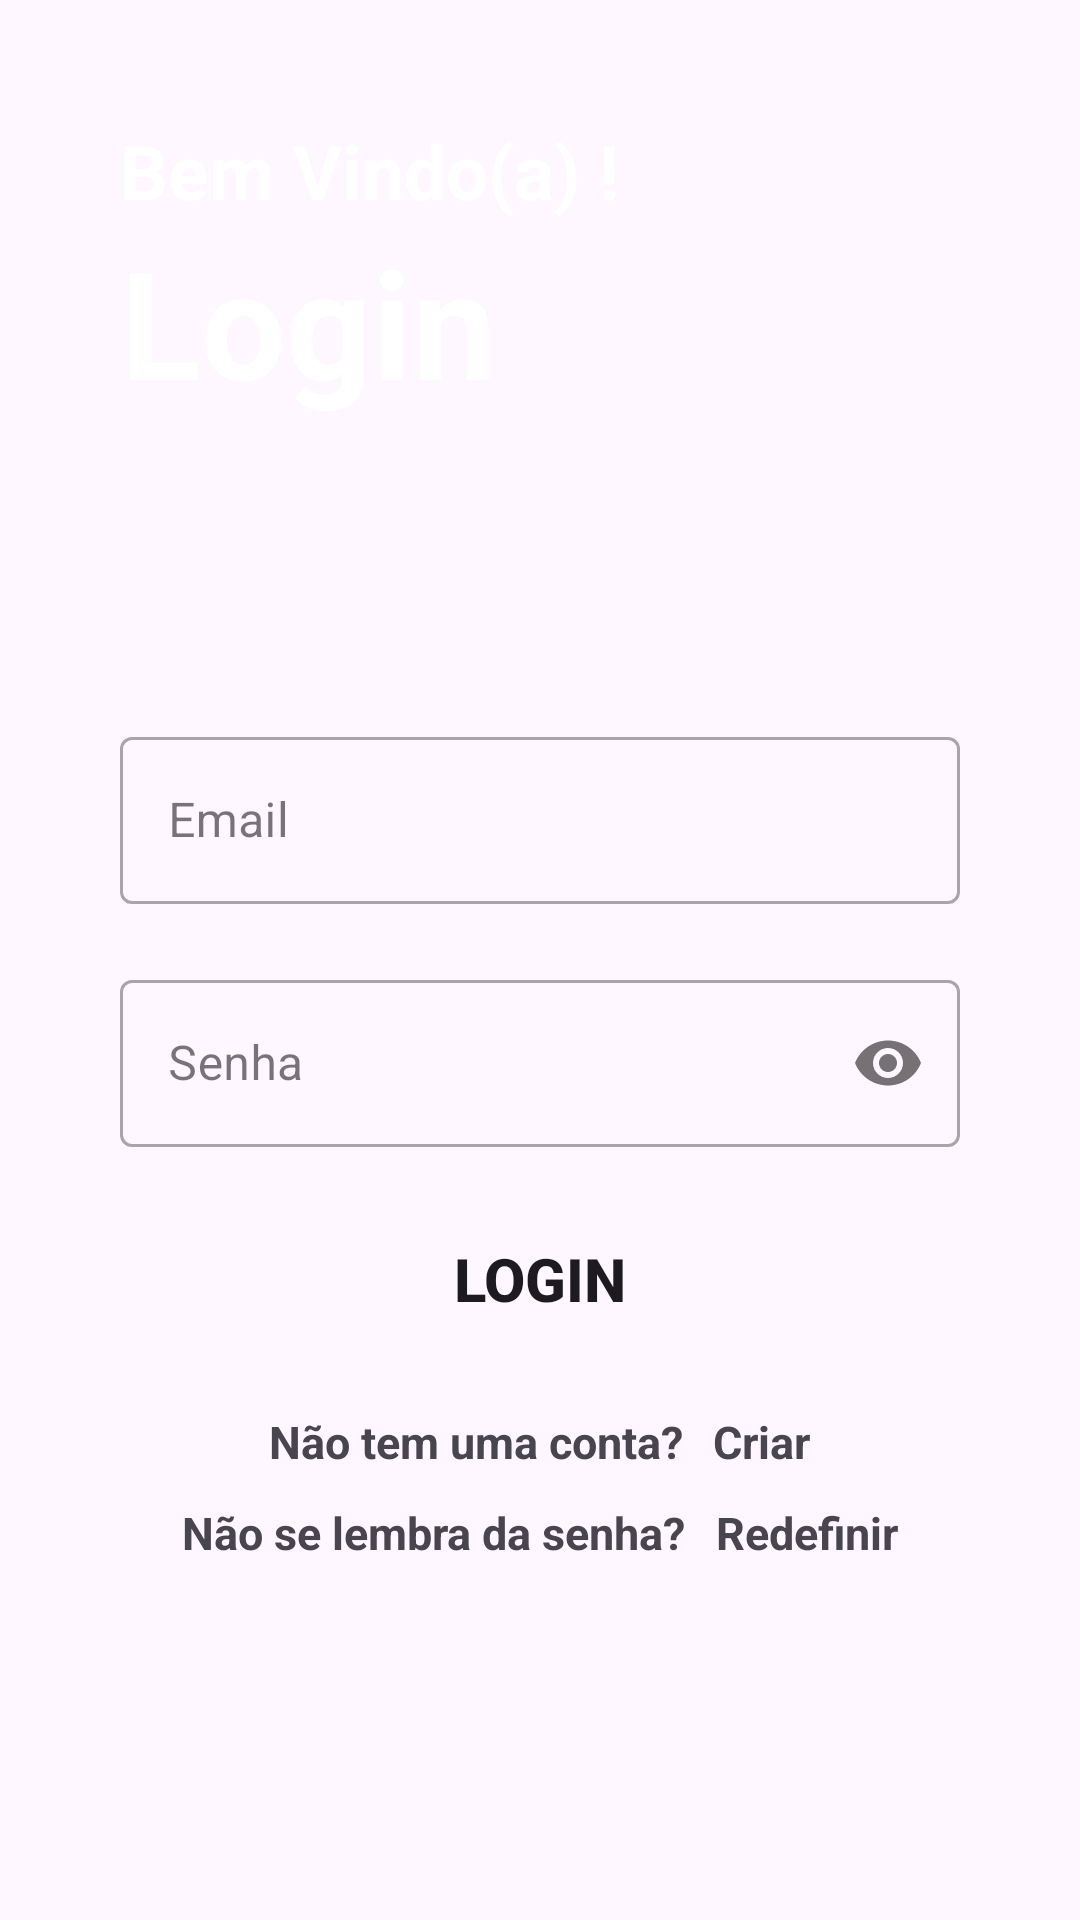

Here is an Android app screen rendered from its layout file. Give the layout XML and the strings, colors and styles it references.
<!-- AndroidManifest.xml: application theme Theme.Login -->
<!-- res/layout/activity_main.xml -->
<?xml version="1.0" encoding="utf-8"?>
<LinearLayout xmlns:android="http://schemas.android.com/apk/res/android"
    xmlns:app="http://schemas.android.com/apk/res-auto"
    xmlns:tools="http://schemas.android.com/tools"
    android:id="@+id/main"
    android:layout_width="match_parent"
    android:layout_height="match_parent"
    android:background="@drawable/screen"
    android:orientation="vertical"
    android:padding="40dp"
    tools:context=".MainActivity">

    <TextView
        android:layout_width="match_parent"
        android:layout_height="wrap_content"
        android:textStyle="bold"
        android:textSize="25dp"
        android:textColor="@color/white"
        android:text="Bem Vindo(a) !" />

    <TextView
        android:layout_width="match_parent"
        android:layout_height="wrap_content"
        android:text="Login"
        android:textColor="@color/white"
        android:textSize="50dp"
        android:textStyle="bold" />

    <com.google.android.material.textfield.TextInputLayout
        android:layout_width="match_parent"
        android:layout_height="wrap_content"
        android:layout_marginTop="100dp"
        style="@style/Widget.MaterialComponents.TextInputLayout.OutlinedBox" >
        
        
    <com.google.android.material.textfield.TextInputEditText
        android:id="@+id/email"
        android:layout_width="match_parent"
        android:layout_height="wrap_content"
        android:hint="Email"
        android:inputType="textEmailAddress"/>



    </com.google.android.material.textfield.TextInputLayout>


    <com.google.android.material.textfield.TextInputLayout
        android:layout_width="match_parent"
        android:layout_height="wrap_content"
        android:layout_marginTop="20dp"
        app:passwordToggleEnabled="true"
        style="@style/Widget.MaterialComponents.TextInputLayout.OutlinedBox" >


        <com.google.android.material.textfield.TextInputEditText
            android:id="@+id/senha"
            android:layout_width="match_parent"
            android:layout_height="wrap_content"
            android:hint="Senha"
            android:inputType="textPassword"/>



    </com.google.android.material.textfield.TextInputLayout>

    <Button
        android:id="@+id/login"
        android:layout_width="match_parent"
        android:layout_height="wrap_content"
        android:textStyle="bold"
        android:textSize="20dp"
        android:text="Login"
        android:background="@drawable/round_btn"
        android:layout_marginTop="20dp" />
    
    <LinearLayout
        android:layout_width="match_parent"
        android:layout_height="wrap_content"
        android:orientation="horizontal"
        android:layout_marginTop="20dp"
        android:gravity="center" >
        
        
        <TextView
            android:layout_width="wrap_content"
            android:layout_height="wrap_content"
            android:text="Não tem uma conta?"
            android:textSize="15dp"
            android:textStyle="bold" />

        <TextView
            android:id="@+id/criar"
            android:layout_width="wrap_content"
            android:layout_height="wrap_content"
            android:text="Criar"
            android:textStyle="bold"
            android:textSize="15dp"
            android:textColor="@color/blue"
            android:layout_marginLeft="10dp" />




    </LinearLayout>

    <LinearLayout
        android:layout_width="match_parent"
        android:layout_height="wrap_content"
        android:orientation="horizontal"
        android:layout_marginTop="10dp"
        android:gravity="center" >

    <TextView
        android:layout_width="wrap_content"
        android:layout_height="wrap_content"
        android:text="Não se lembra da senha?"
        android:textSize="15dp"
        android:textStyle="bold" />

    <TextView
        android:id="@+id/esqueceu_senha"
        android:layout_width="wrap_content"
        android:layout_height="wrap_content"
        android:text="Redefinir"
        android:textStyle="bold"
        android:textSize="15dp"
        android:textColor="@color/blue"
        android:layout_marginLeft="10dp" />

    </LinearLayout>

</LinearLayout>
<!-- resources referenced by this layout -->
<resources>
  <!-- drawable round_btn (drawable) -->
  <?xml version="1.0" encoding="utf-8"?>
  <shape android:shape="rectangle"
      xmlns:android="http://schemas.android.com/apk/res/android">
  
      <stroke android:color="@color/blue"/>
      <corners android:radius="20dp" />
  
  </shape>
  <style name="Theme.Login" parent="Base.Theme.Login" />
  <style name="Base.Theme.Login" parent="Theme.Material3.DayNight.NoActionBar">
          
          <item name="colorPrimary">@color/blue</item>
          <item name="colorPrimaryVariant">@color/blue</item>
      </style>
  <!-- not gathered from this repository: default colours our renderer supplied (Android Studio template values) -->
  <color name="white">#FFFFFFFF</color>
</resources>
